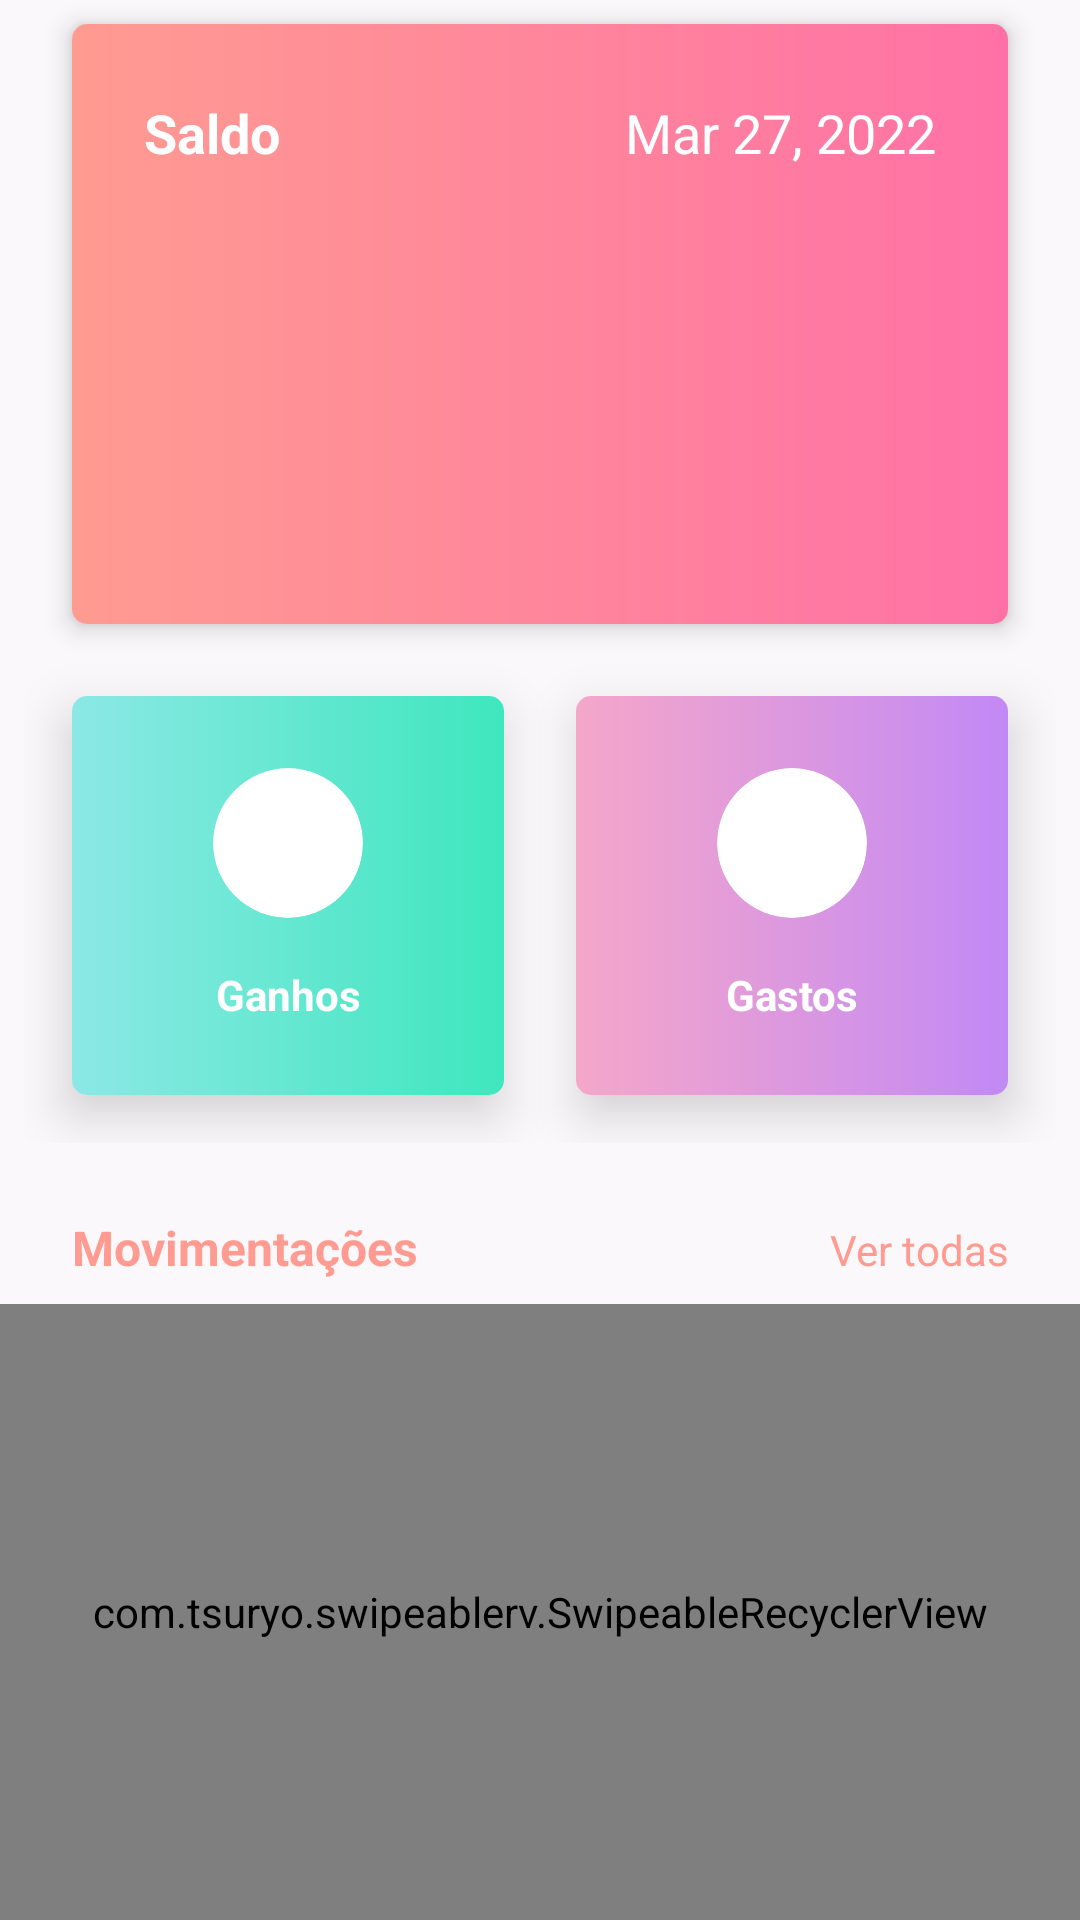

Reconstruct the res/layout file that produces this screen, plus the resources it refers to.
<!-- AndroidManifest.xml: activity theme Theme.HomeApp -->
<!-- res/layout/activity_main.xml -->
<?xml version="1.0" encoding="utf-8"?>
<androidx.constraintlayout.widget.ConstraintLayout xmlns:app="http://schemas.android.com/apk/res-auto"
    xmlns:tools="http://schemas.android.com/tools"
    xmlns:android="http://schemas.android.com/apk/res/android"
    android:layout_width="match_parent"
    android:layout_height="match_parent"
    android:background="#FAF8FA"
    tools:context=".activity.app.MainActivity">

    <ScrollView
        android:layout_width="match_parent"
        android:layout_height="match_parent"
        android:fillViewport="true"
        app:layout_constraintBottom_toBottomOf="parent"
        app:layout_constraintEnd_toEndOf="parent"
        app:layout_constraintStart_toStartOf="parent"
        app:layout_constraintTop_toTopOf="parent">

        <androidx.constraintlayout.widget.ConstraintLayout
            android:layout_width="match_parent"
            android:layout_height="wrap_content">

            <androidx.cardview.widget.CardView
                android:id="@+id/cardView"
                android:layout_width="match_parent"
                android:layout_height="200dp"
                android:layout_marginStart="24dp"
                android:layout_marginEnd="24dp"
                android:layout_marginTop="8dp"
                app:cardCornerRadius="5dp"
                app:cardElevation="5dp"
                app:layout_constraintEnd_toEndOf="parent"
                app:layout_constraintStart_toStartOf="parent"
                app:layout_constraintTop_toTopOf="parent">

                <androidx.constraintlayout.widget.ConstraintLayout
                    android:layout_width="match_parent"
                    android:layout_height="match_parent"
                    android:background="@drawable/bg_saldo">

                    <TextView
                        android:id="@+id/textView"
                        android:layout_width="wrap_content"
                        android:layout_height="wrap_content"
                        android:layout_margin="24dp"
                        android:text="Saldo"
                        android:textColor="@color/white"
                        android:textSize="18sp"
                        android:textStyle="bold"
                        app:layout_constraintStart_toStartOf="parent"
                        app:layout_constraintTop_toTopOf="parent" />

                    <TextView
                        android:id="@+id/text_date"
                        android:layout_width="wrap_content"
                        android:layout_height="wrap_content"
                        android:layout_margin="24dp"
                        android:text="Mar 27, 2022"
                        android:textColor="@color/white"
                        android:textSize="18sp"
                        app:layout_constraintEnd_toEndOf="parent"
                        app:layout_constraintTop_toTopOf="parent" />

                    <TextView
                        android:id="@+id/text_balance"
                        android:layout_width="wrap_content"
                        android:layout_height="wrap_content"
                        tools:text="R$ 168,90"
                        android:textColor="@color/white"
                        android:textSize="40sp"
                        android:textStyle="bold"
                        app:layout_constraintBottom_toBottomOf="parent"
                        app:layout_constraintEnd_toEndOf="parent"
                        app:layout_constraintStart_toStartOf="parent"
                        app:layout_constraintTop_toTopOf="parent" />

                    <ProgressBar
                        android:id="@+id/progress_bar_balance"
                        android:layout_width="wrap_content"
                        android:layout_height="wrap_content"
                        android:indeterminateTint="@color/white"
                        app:layout_constraintBottom_toBottomOf="parent"
                        app:layout_constraintEnd_toEndOf="parent"
                        app:layout_constraintStart_toStartOf="parent"
                        app:layout_constraintTop_toTopOf="parent" />

                </androidx.constraintlayout.widget.ConstraintLayout>

            </androidx.cardview.widget.CardView>

            <LinearLayout
                android:id="@+id/linearLayout"
                android:layout_width="match_parent"
                android:layout_height="wrap_content"
                android:layout_margin="8dp"
                android:orientation="horizontal"
                app:layout_constraintEnd_toEndOf="parent"
                app:layout_constraintStart_toStartOf="parent"
                app:layout_constraintTop_toBottomOf="@+id/cardView">

                <androidx.cardview.widget.CardView
                    android:id="@+id/card_ganhos"
                    android:layout_width="match_parent"
                    android:layout_height="wrap_content"
                    android:layout_marginStart="16dp"
                    android:layout_marginTop="16dp"
                    android:layout_marginEnd="12dp"
                    android:layout_marginBottom="16dp"
                    android:layout_weight="1"
                    app:cardCornerRadius="5dp"
                    app:cardElevation="10dp">

                    <LinearLayout
                        android:layout_width="match_parent"
                        android:layout_height="match_parent"
                        android:gravity="center"
                        android:orientation="vertical"
                        android:paddingTop="24dp"
                        android:background="@drawable/bg_ganhos"
                        android:paddingBottom="24dp">

                        <androidx.cardview.widget.CardView
                            android:layout_width="50dp"
                            android:layout_height="50dp"
                            app:cardCornerRadius="100dp"
                            app:cardElevation="0dp">

                            <ImageView
                                android:layout_width="match_parent"
                                android:layout_height="match_parent"
                                android:src="@drawable/ic_arrow_down"
                                android:padding="10dp"
                                app:tint="#8CE8E5"/>


                        </androidx.cardview.widget.CardView>

                        <TextView
                            android:layout_width="match_parent"
                            android:layout_height="wrap_content"
                            android:layout_marginTop="16dp"
                            android:text="Ganhos"
                            android:textStyle="bold"
                            android:textColor="@color/white"
                            android:textAlignment="center" />

                    </LinearLayout>

                </androidx.cardview.widget.CardView>

                <androidx.cardview.widget.CardView
                    android:id="@+id/card_gastos"
                    android:layout_width="match_parent"
                    android:layout_height="wrap_content"
                    android:layout_marginStart="12dp"
                    android:layout_marginTop="16dp"
                    android:layout_marginEnd="16dp"
                    android:layout_marginBottom="16dp"
                    android:layout_weight="1"
                    app:cardCornerRadius="5dp"
                    app:cardElevation="10dp">

                    <LinearLayout
                        android:layout_width="match_parent"
                        android:layout_height="match_parent"
                        android:gravity="center"
                        android:orientation="vertical"
                        android:paddingTop="24dp"
                        android:background="@drawable/bg_gastos"
                        android:paddingBottom="24dp">

                        <androidx.cardview.widget.CardView
                            android:layout_width="50dp"
                            android:layout_height="50dp"
                            app:cardCornerRadius="100dp"
                            app:cardElevation="0dp">

                            <ImageView
                                android:layout_width="match_parent"
                                android:layout_height="match_parent"
                                android:src="@drawable/ic_arrow_up"
                                android:padding="10dp"
                                app:tint="#F5A7C9"/>

                        </androidx.cardview.widget.CardView>

                        <TextView
                            android:layout_width="match_parent"
                            android:layout_height="wrap_content"
                            android:layout_marginTop="16dp"
                            android:text="Gastos"
                            android:textStyle="bold"
                            android:textColor="@color/white"
                            android:textAlignment="center" />

                    </LinearLayout>

                </androidx.cardview.widget.CardView>

            </LinearLayout>

            <LinearLayout
                android:id="@+id/linearLayout2"
                android:layout_width="match_parent"
                android:layout_height="wrap_content"
                android:layout_margin="24dp"
                android:orientation="horizontal"
                app:layout_constraintEnd_toEndOf="parent"
                app:layout_constraintStart_toStartOf="parent"
                app:layout_constraintTop_toBottomOf="@+id/linearLayout">

                <TextView
                    android:layout_width="match_parent"
                    android:layout_height="wrap_content"
                    android:layout_weight="1"
                    android:text="Movimentações"
                    android:textSize="16sp"
                    android:textColor="#FF9B91"
                    android:textStyle="bold" />

                <TextView
                    android:id="@+id/text_view_all"
                    android:layout_width="match_parent"
                    android:layout_height="wrap_content"
                    android:layout_weight="1"
                    android:text="Ver todas"
                    android:textColor="#FF9B91"
                    android:textAlignment="textEnd" />

            </LinearLayout>

            <com.tsuryo.swipeablerv.SwipeableRecyclerView
                android:id="@+id/rv_moviments"
                android:layout_width="match_parent"
                android:layout_height="0dp"
                android:layout_marginTop="8dp"
                app:layout_constraintBottom_toBottomOf="parent"
                app:layout_constraintEnd_toEndOf="parent"
                app:layout_constraintStart_toStartOf="parent"
                app:layout_constraintTop_toBottomOf="@+id/linearLayout2"
                app:leftBgColor="@color/blue"
                app:leftImage="@drawable/ic_edit"
                app:rightBgColor="@color/color_remove"
                app:rightImage="@drawable/ic_remove" />

            <ProgressBar
                android:id="@+id/progress_bar"
                android:layout_width="wrap_content"
                android:layout_height="wrap_content"
                android:indeterminateTint="#FF9B91"
                app:layout_constraintBottom_toBottomOf="@+id/rv_moviments"
                app:layout_constraintEnd_toEndOf="parent"
                app:layout_constraintStart_toStartOf="parent"
                app:layout_constraintTop_toBottomOf="@+id/linearLayout2" />

        </androidx.constraintlayout.widget.ConstraintLayout>

    </ScrollView>

</androidx.constraintlayout.widget.ConstraintLayout>
<!-- resources referenced by this layout -->
<resources>
  <color name="color_remove">#FF0000</color>
  <color name="white">#FFFFFFFF</color>
  <!-- drawable bg_ganhos (drawable) -->
  <?xml version="1.0" encoding="utf-8"?>
  <shape xmlns:android="http://schemas.android.com/apk/res/android">
      <gradient
          android:startColor="#8CE8E5"
          android:endColor="#3EE7BE"
          android:angle="0"/>
  </shape>
  <!-- drawable bg_gastos (drawable) -->
  <?xml version="1.0" encoding="utf-8"?>
  <shape xmlns:android="http://schemas.android.com/apk/res/android">
      <gradient
          android:startColor="#F5A7C9"
          android:endColor="#C289F5"
          android:angle="0"/>
  </shape>
  <!-- drawable bg_saldo (drawable) -->
  <?xml version="1.0" encoding="utf-8"?>
  <shape xmlns:android="http://schemas.android.com/apk/res/android">
      <gradient
          android:startColor="#FF9B91"
          android:endColor="#FF71A6"
          android:angle="0"/>
  </shape>
  <style name="Theme.HomeApp" parent="Theme.MaterialComponents.DayNight.NoActionBar">
          <item name="colorPrimaryVariant">#FAF8FA</item>
          <item name="android:statusBarColor" tools:targetApi="l">?attr/colorPrimaryVariant</item>
          <item name="android:windowLightStatusBar">true</item>
      </style>
</resources>
